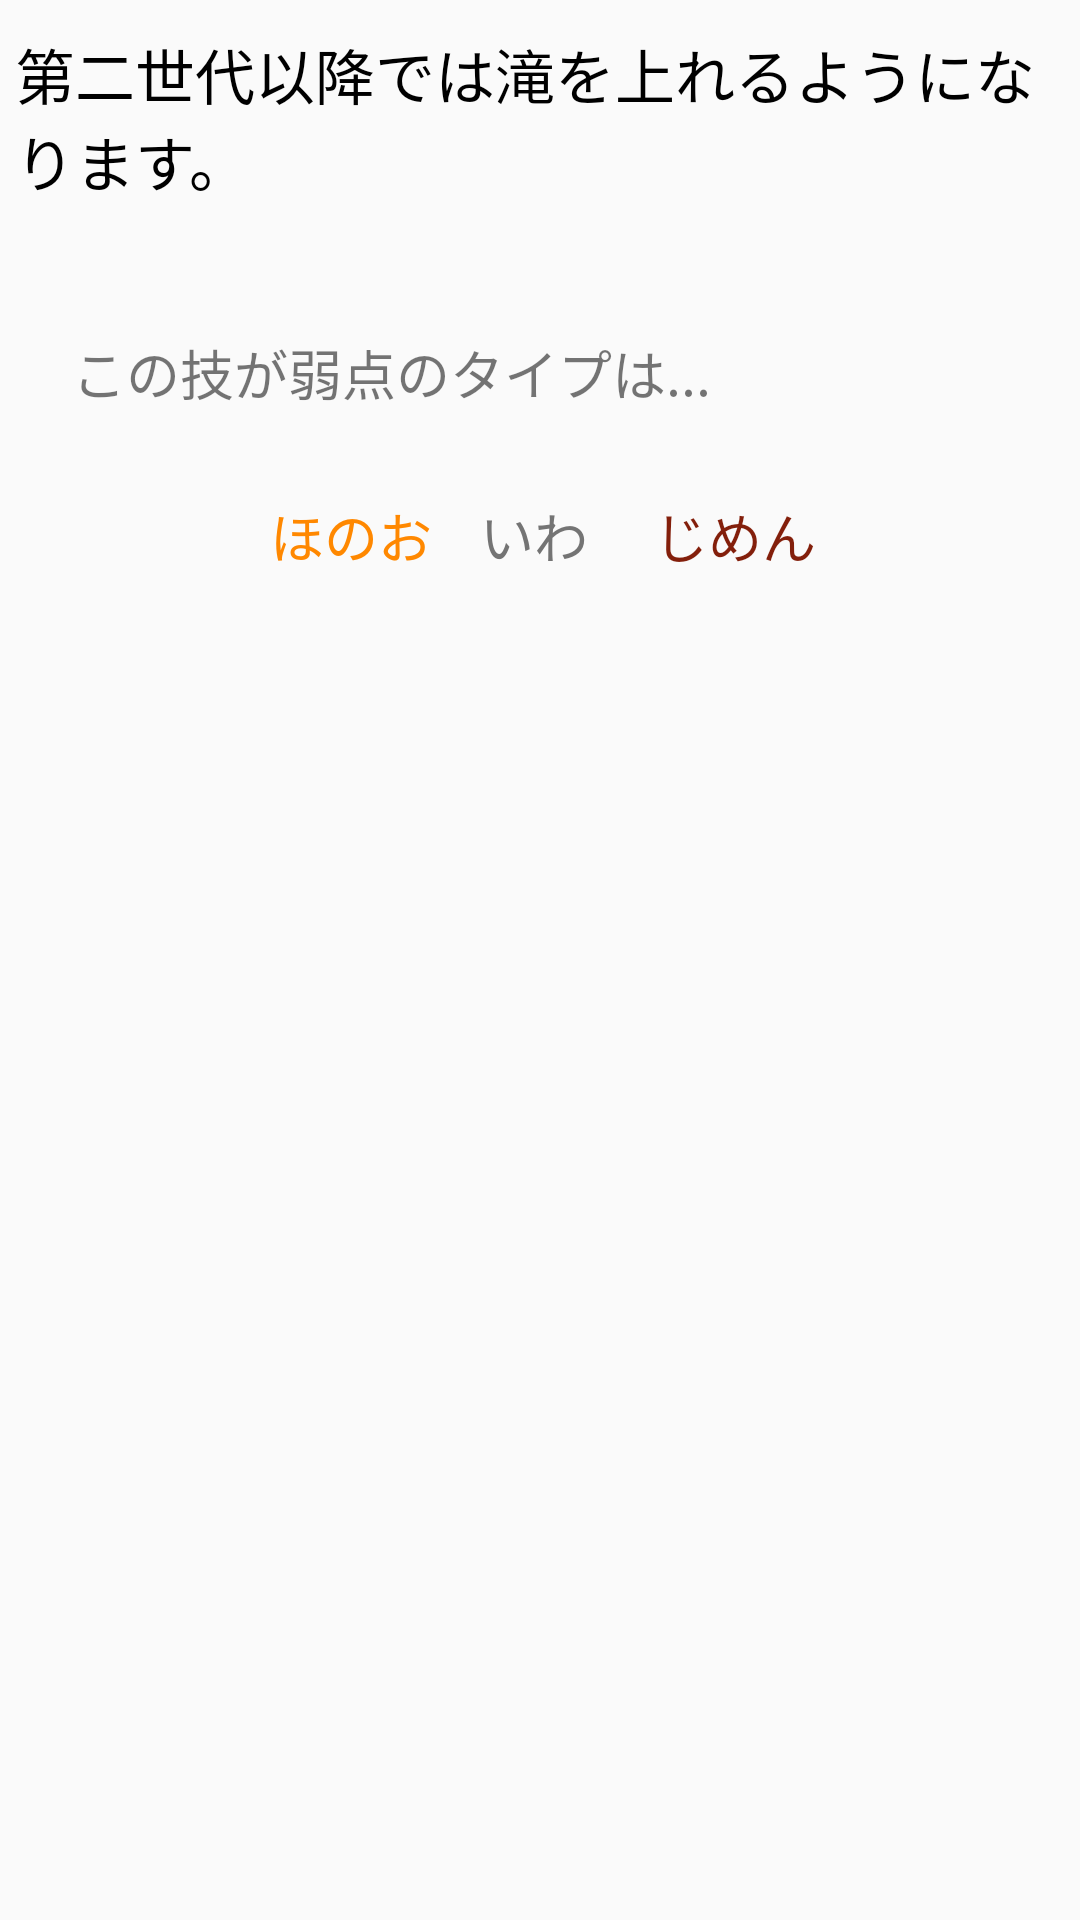

Android layout source for this screen:
<!-- AndroidManifest.xml: application theme AppTheme -->
<!-- res/layout/activity_about_waterfall.xml -->
<?xml version="1.0" encoding="utf-8"?>
<RelativeLayout xmlns:android="http://schemas.android.com/apk/res/android"
    xmlns:app="http://schemas.android.com/apk/res-auto"
    xmlns:tools="http://schemas.android.com/tools"
    android:layout_width="match_parent"
    android:layout_height="match_parent"
    tools:context="hmdroid.wazamachine.about_waterfall">

    <TextView
        android:id="@+id/textView177"
        android:layout_width="wrap_content"
        android:layout_height="wrap_content"
        android:layout_alignParentTop="true"
        android:layout_centerHorizontal="true"
        android:paddingLeft="5dp"
        android:paddingRight="5dp"
        android:paddingTop="10dp"
        android:text="第二世代以降では滝を上れるようになります。"
        android:textColor="@android:color/black"
        android:textSize="20sp" />

    <TextView
        android:id="@+id/textView178"
        android:layout_width="wrap_content"
        android:layout_height="wrap_content"
        android:layout_alignParentLeft="true"
        android:layout_alignParentStart="true"
        android:layout_below="@+id/textView177"
        android:layout_marginLeft="24dp"
        android:layout_marginStart="24dp"
        android:layout_marginTop="43dp"
        android:text="この技が弱点のタイプは..."
        android:textSize="18sp" />

    <TextView
        android:id="@+id/textView179"
        android:layout_width="wrap_content"
        android:layout_height="wrap_content"
        android:layout_alignLeft="@+id/textView178"
        android:layout_alignStart="@+id/textView178"
        android:layout_below="@+id/textView178"
        android:layout_marginLeft="66dp"
        android:layout_marginStart="66dp"
        android:layout_marginTop="28dp"
        android:text="ほのお"
        android:textColor="@android:color/holo_orange_dark"
        android:textSize="18sp" />

    <TextView
        android:id="@+id/textView180"
        android:layout_width="wrap_content"
        android:layout_height="wrap_content"
        android:layout_alignBaseline="@+id/textView179"
        android:layout_alignBottom="@+id/textView179"
        android:layout_marginLeft="16dp"
        android:layout_marginStart="16dp"
        android:layout_toEndOf="@+id/textView179"
        android:layout_toRightOf="@+id/textView179"
        android:text="いわ"
        android:textColor="@color/岩"
        android:textSize="18sp" />

    <TextView
        android:id="@+id/textView181"
        android:layout_width="wrap_content"
        android:layout_height="wrap_content"
        android:layout_alignBaseline="@+id/textView180"
        android:layout_alignBottom="@+id/textView180"
        android:layout_marginLeft="22dp"
        android:layout_marginStart="22dp"
        android:layout_toEndOf="@+id/textView180"
        android:layout_toRightOf="@+id/textView180"
        android:text="じめん"
        android:textColor="@color/地面"
        android:textSize="18sp" />
</RelativeLayout>
<!-- resources referenced by this layout -->
<resources>
  <style name="AppTheme" parent="Theme.AppCompat.Light.DarkActionBar">
          
          <item name="colorPrimary">@color/colorPrimary</item>
          <item name="colorPrimaryDark">@color/colorPrimaryDark</item>
          <item name="colorAccent">@color/colorAccent</item>
          <item name="android:navigationBarColor">@android:color/black</item>
          <item name="android:statusBarColor">@color/colorPrimaryDark</item>
      </style>
  <color name="colorPrimary">#ff9800</color>
  <color name="colorPrimaryDark">#F57C00</color>
  <color name="colorAccent">#FF5722</color>
</resources>
